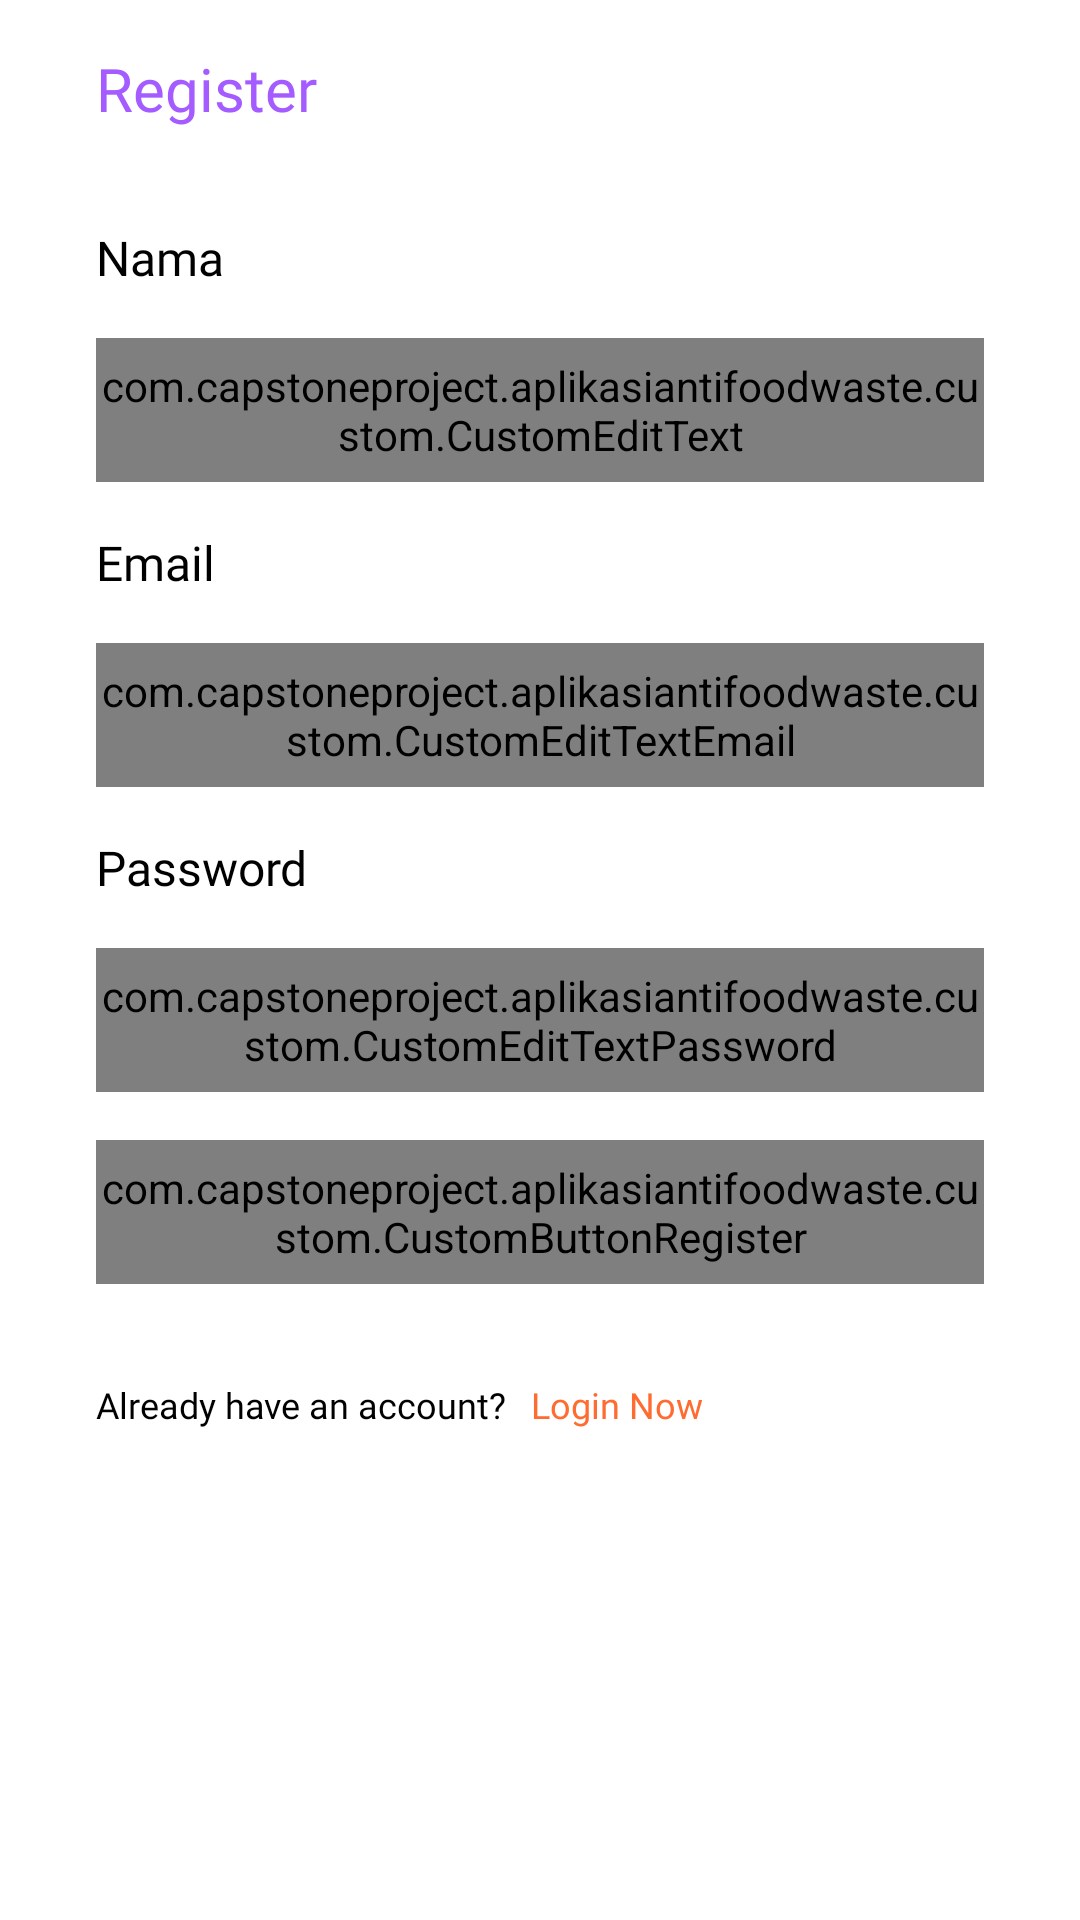

Reconstruct the res/layout file that produces this screen, plus the resources it refers to.
<!-- AndroidManifest.xml: application theme Theme.AplikasiAntiFoodWaste -->
<!-- res/layout/activity_register.xml -->
<?xml version="1.0" encoding="utf-8"?>
<androidx.constraintlayout.widget.ConstraintLayout xmlns:android="http://schemas.android.com/apk/res/android"
    xmlns:app="http://schemas.android.com/apk/res-auto"
    xmlns:tools="http://schemas.android.com/tools"
    android:layout_width="match_parent"
    android:layout_height="match_parent"
    tools:context=".register.RegisterActivity">

    <TextView
        android:id="@+id/label_register"
        android:layout_width="wrap_content"
        android:layout_height="wrap_content"
        android:layout_marginStart="32dp"
        android:layout_marginTop="16dp"
        android:text="@string/register"
        android:textSize="20sp"
        android:fontFamily="@font/montserrat_bold"
        android:textColor="@color/purple"
        app:layout_constraintStart_toStartOf="parent"
        app:layout_constraintTop_toTopOf="parent" />

    <TextView
        android:id="@+id/name_label"
        android:layout_width="0dp"
        android:layout_height="wrap_content"
        android:layout_marginStart="32dp"
        android:layout_marginTop="32dp"
        android:text="@string/name_label"
        android:textColor="@color/black"
        android:textSize="16sp"
        android:fontFamily="@font/montserrat_bold"
        app:layout_constraintStart_toStartOf="parent"
        app:layout_constraintTop_toBottomOf="@id/label_register" />

    <com.capstoneproject.aplikasiantifoodwaste.custom.CustomEditText
        android:id="@+id/custom_edit_text_name_register"
        android:layout_width="0dp"
        android:layout_height="48dp"
        android:layout_gravity="start"
        android:layout_marginStart="32dp"
        android:layout_marginTop="16dp"
        android:layout_marginEnd="32dp"
        android:textSize="16sp"
        android:fontFamily="@font/montserrat_bold"
        android:hint="@string/masukkan_nama_anda"
        app:layout_constraintEnd_toEndOf="parent"
        app:layout_constraintStart_toStartOf="parent"
        app:layout_constraintTop_toBottomOf="@+id/name_label" />

    <TextView
        android:id="@+id/email_label"
        android:layout_width="0dp"
        android:layout_height="wrap_content"
        android:layout_marginStart="32dp"
        android:layout_marginTop="16dp"
        android:text="@string/email_label"
        android:textColor="@color/black"
        android:textSize="16sp"
        android:fontFamily="@font/montserrat_bold"
        app:layout_constraintStart_toStartOf="parent"
        app:layout_constraintTop_toBottomOf="@+id/custom_edit_text_name_register" />

    <com.capstoneproject.aplikasiantifoodwaste.custom.CustomEditTextEmail
        android:id="@+id/custom_edit_text_email_register"
        android:layout_width="0dp"
        android:layout_height="48dp"
        android:layout_gravity="start"
        android:layout_marginStart="32dp"
        android:layout_marginTop="16dp"
        android:layout_marginEnd="32dp"
        android:textSize="16sp"
        android:fontFamily="@font/montserrat_bold"
        app:layout_constraintEnd_toEndOf="parent"
        app:layout_constraintStart_toStartOf="parent"
        app:layout_constraintTop_toBottomOf="@+id/email_label" />

    <TextView
        android:id="@+id/password_label"
        android:layout_width="0dp"
        android:layout_height="wrap_content"
        android:layout_marginStart="32dp"
        android:layout_marginTop="16dp"
        android:text="@string/password_label"
        android:textColor="@color/black"
        android:textSize="16sp"
        android:fontFamily="@font/montserrat_bold"
        app:layout_constraintStart_toStartOf="parent"
        app:layout_constraintTop_toBottomOf="@+id/custom_edit_text_email_register" />

    <com.capstoneproject.aplikasiantifoodwaste.custom.CustomEditTextPassword
        android:id="@+id/custom_edit_text_password_register"
        android:layout_width="0dp"
        android:layout_height="48dp"
        android:layout_gravity="start"
        android:layout_marginStart="32dp"
        android:layout_marginTop="16dp"
        android:layout_marginEnd="32dp"
        android:textSize="16sp"
        android:fontFamily="@font/montserrat_bold"
        android:inputType="textPassword"
        app:layout_constraintEnd_toEndOf="parent"
        app:layout_constraintStart_toStartOf="parent"
        app:layout_constraintTop_toBottomOf="@+id/password_label" />

    <com.capstoneproject.aplikasiantifoodwaste.custom.CustomButtonRegister
        android:id="@+id/custom_button_register"
        android:layout_width="0dp"
        android:layout_height="48dp"
        android:layout_marginStart="32dp"
        android:layout_marginTop="16dp"
        android:layout_marginEnd="32dp"
        android:textSize="16sp"
        android:fontFamily="@font/montserrat_bold"
        android:enabled="false"
        app:layout_constraintEnd_toEndOf="parent"
        app:layout_constraintHorizontal_bias="0.0"
        app:layout_constraintStart_toStartOf="parent"
        app:layout_constraintTop_toBottomOf="@+id/custom_edit_text_password_register" />

    <TextView
        android:id="@+id/label_login_account1"
        android:layout_width="wrap_content"
        android:layout_height="45dp"
        android:layout_marginStart="32dp"
        android:layout_marginTop="32dp"
        android:text="@string/login_account_label1"
        android:textColor="@color/black"
        android:textSize="12sp"
        android:fontFamily="@font/montserrat_medium"
        app:layout_constraintStart_toStartOf="parent"
        app:layout_constraintTop_toBottomOf="@+id/custom_button_register" />

    <TextView
        android:id="@+id/label_login_account2"
        android:layout_width="wrap_content"
        android:layout_height="45dp"
        android:layout_marginStart="8dp"
        android:layout_marginTop="32dp"
        android:fontFamily="@font/montserrat_medium"
        android:text="@string/login_account_label2"
        android:textColor="@color/orange"
        android:textSize="12sp"
        app:layout_constraintStart_toEndOf="@+id/label_login_account1"
        app:layout_constraintTop_toBottomOf="@+id/custom_button_register" />

</androidx.constraintlayout.widget.ConstraintLayout>
<!-- resources referenced by this layout -->
<resources>
  <color name="black">#FF000000</color>
  <color name="orange">#FE6C32</color>
  <color name="purple">#A45BFF</color>
  <string name="email_label">Email</string>
  <string name="login_account_label1">Already have an account?</string>
  <string name="login_account_label2">Login Now</string>
  <string name="masukkan_nama_anda">Masukkan nama Anda</string>
  <string name="name_label">Nama</string>
  <string name="password_label">Password</string>
  <string name="register">Register</string>
  <style name="Theme.AplikasiAntiFoodWaste" parent="Theme.MaterialComponents.DayNight.DarkActionBar">
          
          <item name="colorPrimary">@color/gray</item>
          <item name="colorPrimaryVariant">@color/gray</item>
          <item name="colorOnPrimary">@color/white</item>
          
          <item name="colorSecondary">@color/gray</item>
          <item name="colorSecondaryVariant">@color/gray</item>
          <item name="colorOnSecondary">@color/black</item>
          
          <item name="android:statusBarColor" tools:targetApi="l">?attr/colorPrimaryVariant</item>
          
      </style>
  <color name="gray">#D3D3D3</color>
  <color name="white">#FFFFFFFF</color>
</resources>
